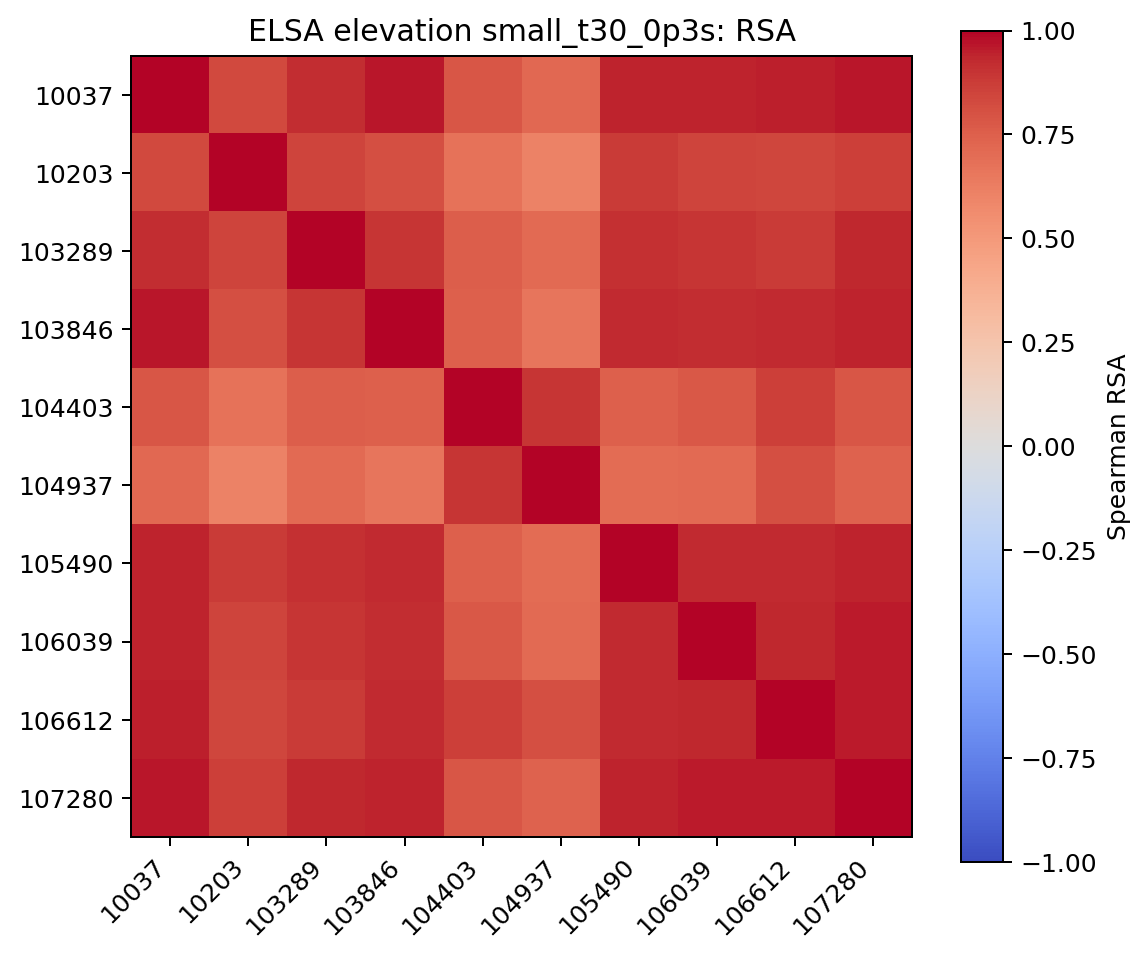

The data file committed next to this chart (first rows):
, 10037, 10203, 103289, 103846, 104403, 104937, 105490, 106039, 106612, 107280
10037, 1.0, 0.8309, 0.9212, 0.9633, 0.7866, 0.7128, 0.9402, 0.9395, 0.9488, 0.9687
10203, 0.8309, 1.0, 0.8483, 0.8122, 0.6794, 0.6032, 0.8757, 0.8515, 0.8371, 0.8645
103289, 0.9212, 0.8483, 1.0, 0.897, 0.7522, 0.7051, 0.9134, 0.8943, 0.8816, 0.931
103846, 0.9633, 0.8122, 0.897, 1.0, 0.7499, 0.6618, 0.9264, 0.9179, 0.9235, 0.9415
104403, 0.7866, 0.6794, 0.7522, 0.7499, 1.0, 0.8916, 0.75, 0.7743, 0.8655, 0.7862
104937, 0.7128, 0.6032, 0.7051, 0.6618, 0.8916, 1.0, 0.6975, 0.7097, 0.8068, 0.7382
105490, 0.9402, 0.8757, 0.9134, 0.9264, 0.75, 0.6975, 1.0, 0.9295, 0.9245, 0.9429
106039, 0.9395, 0.8515, 0.8943, 0.9179, 0.7743, 0.7097, 0.9295, 1.0, 0.9331, 0.9538
106612, 0.9488, 0.8371, 0.8816, 0.9235, 0.8655, 0.8068, 0.9245, 0.9331, 1.0, 0.956
107280, 0.9687, 0.8645, 0.931, 0.9415, 0.7862, 0.7382, 0.9429, 0.9538, 0.956, 1.0
